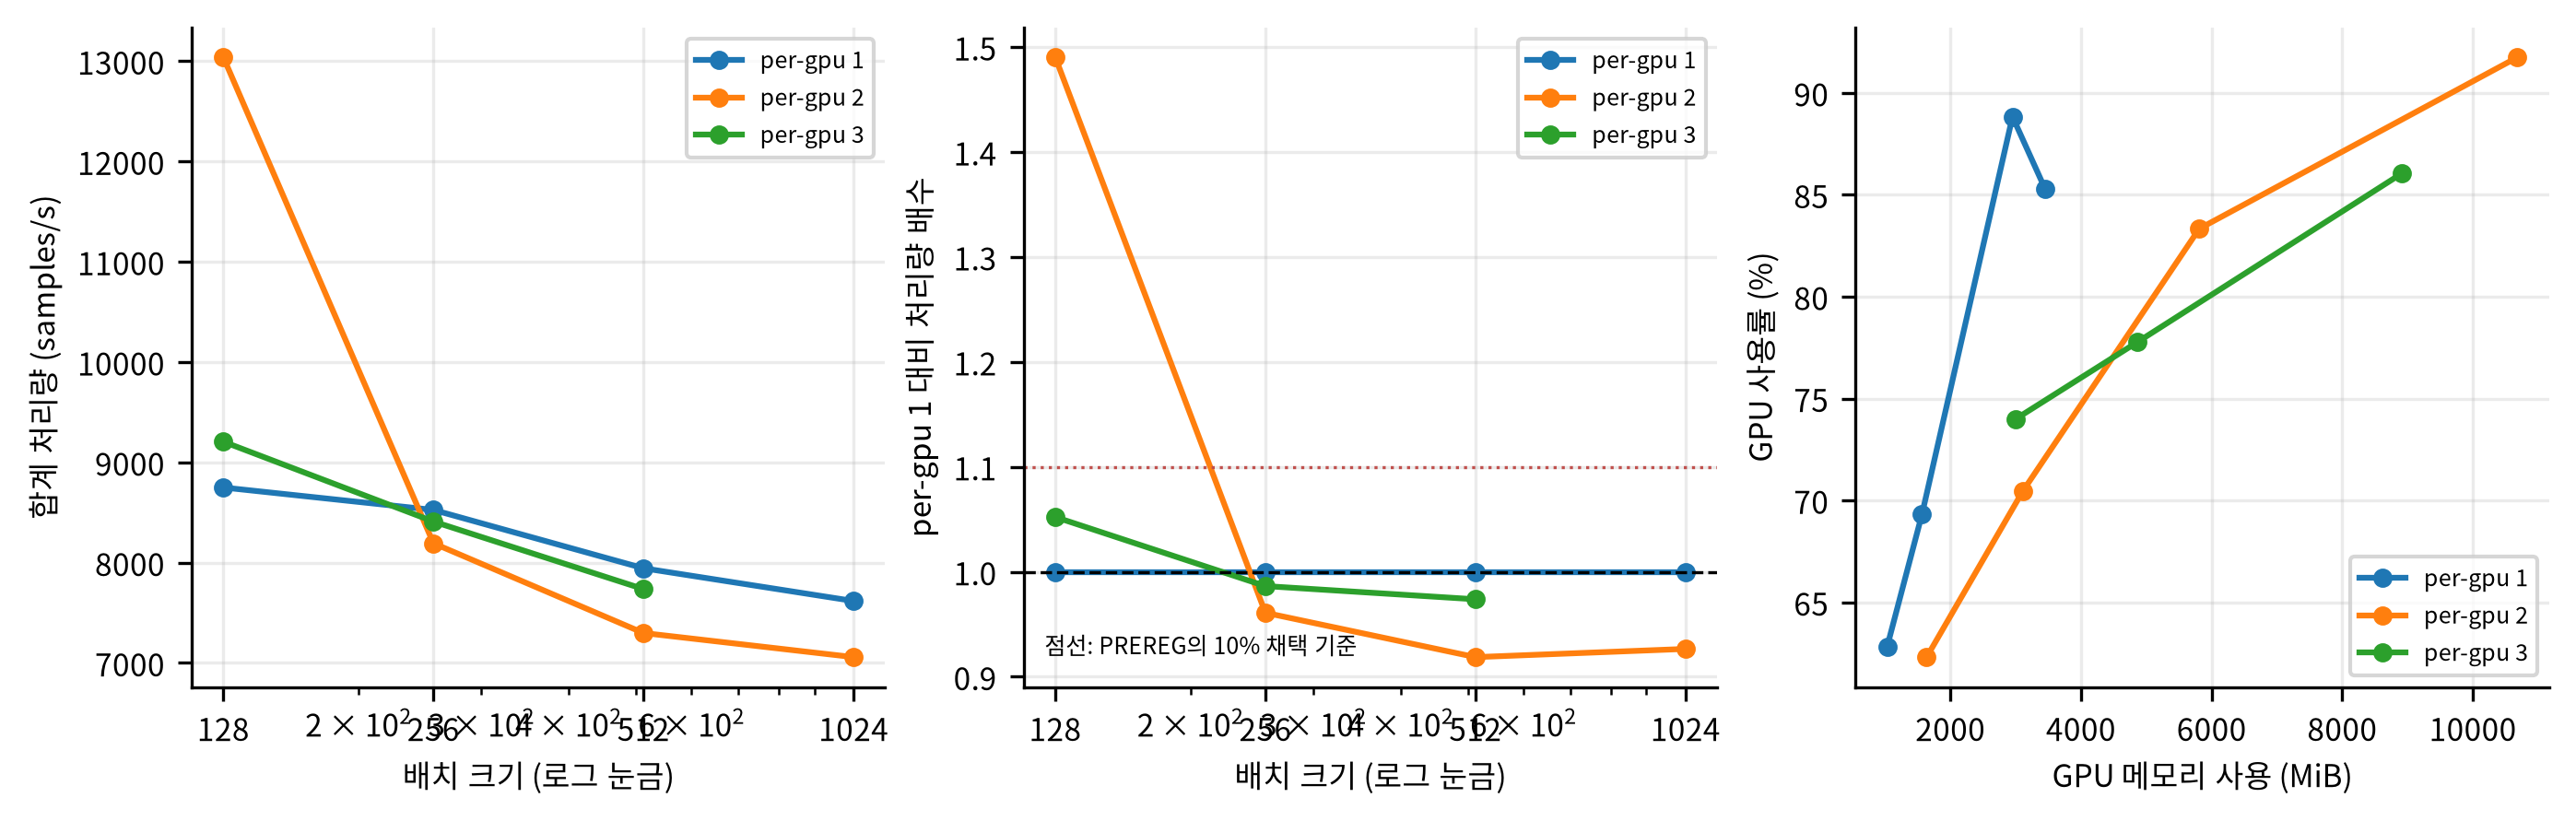

Values plotted in this chart, from the file beside it:
batch, per_gpu, samples_per_s, util_pct, mem_mib
128, 1, 8749, 62.83, 1033
128, 2, 13039, 62.31, 1637
128, 3, 9206, 74.0, 3002
256, 1, 8526, 69.33, 1567
256, 2, 8193, 70.46, 3111
256, 3, 8410, 77.76, 4861
512, 1, 7944, 88.83, 2951
512, 2, 7298, 83.33, 5810
512, 3, 7736, 86.06, 8917
1024, 1, 7618, 85.29, 3451
1024, 2, 7058, 91.75, 10682
